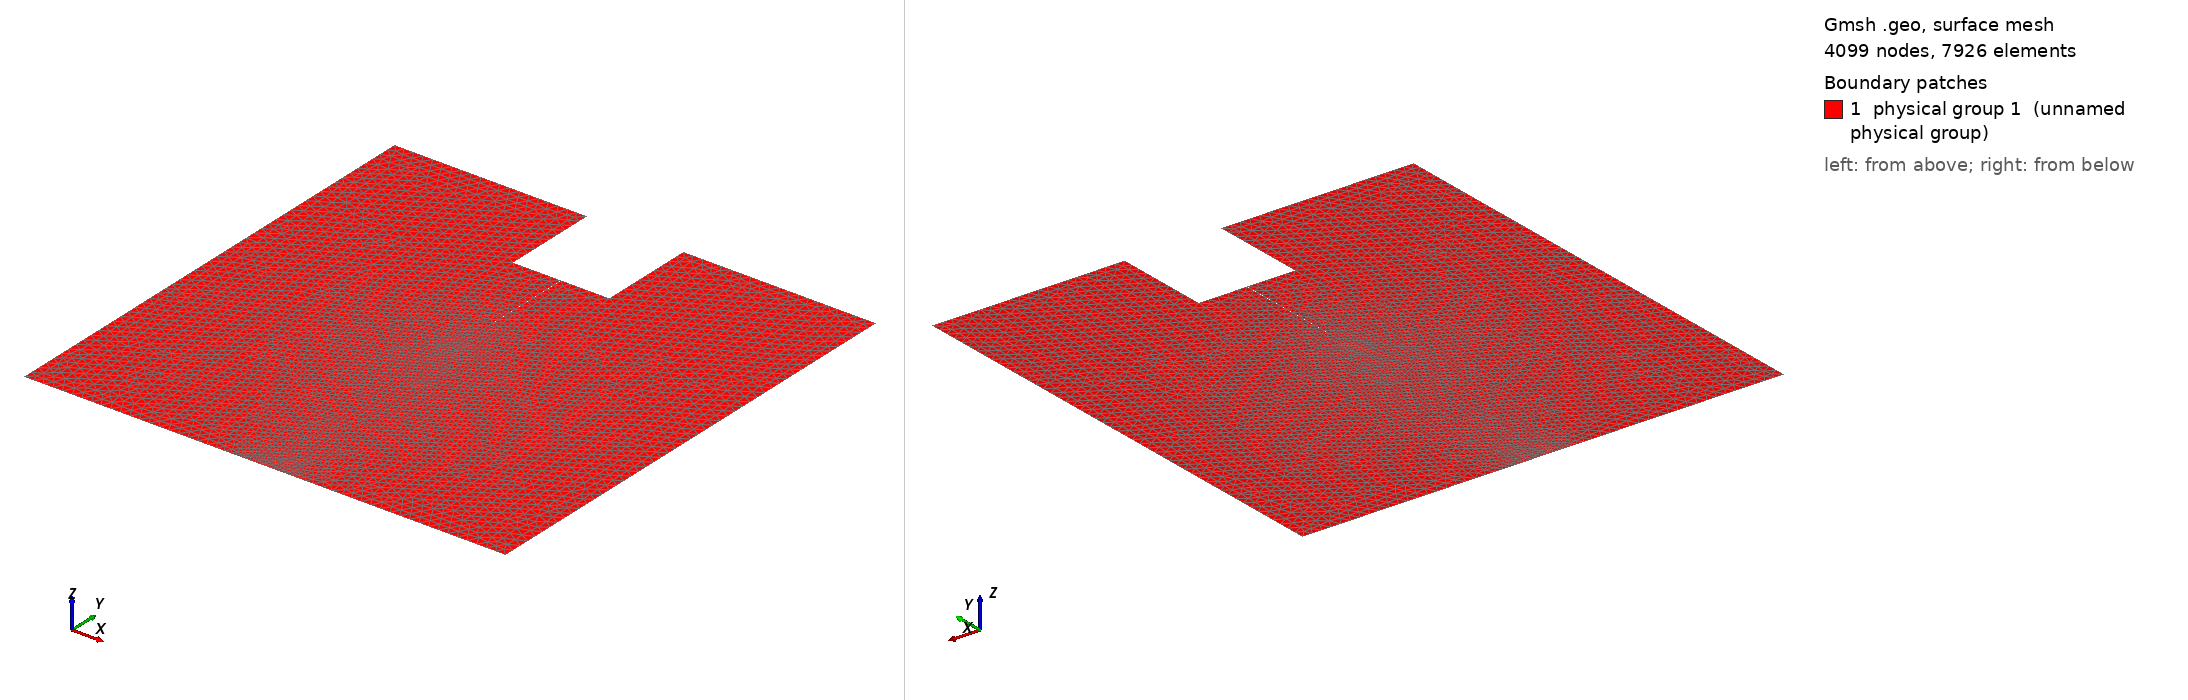

Gmsh geometry script, surface-meshed: 4099 nodes, 7926 surface elements. Boundary patches (legend numbers): 1 physical group 1 (unnamed physical group). Left view from above one corner, right view from below the opposite corner. Legend entries are the model's physical surfaces. The drawing asked Gmsh for element sizes between 1% and 20% of the model's largest extent; the script's own settings can give other sizes.

=== fendage_direct2.geo (drawn) ===

// Geometric parameters
H   = 100;  //  height of plate
L   = 100;  //  width of plate
U   = 20;   // Loading place
D   = 10;   // Dirichlet place
eps = L/30; // refined boundary
ep2 = L/2000;

// Discretization parameters
lc1 = 2;  // element size at the interior
lc2 = 1;  // element size at the crack tip
lc3 = 2; // element size at the boundary

// Coords of the tops of the crack
x5 = L/2;   y5 = H/2;
x6 = L/2+ep2/2;   y6 = H-U;
x7 = L/2-ep2/2;   y7 = H-U;

// Domain construction
Point(1) = {0.0,0.0,0.0,lc3};
Point(2) = {L,0.0,0.0,lc3};
Point(3) = {L,H,0.0,lc3};
Point(4) = {0.0,H,0.0,lc3};

Point(8) = {L/2+U/2,H,0.0,lc3};
Point(9) = {L/2-U/2,H,0.0,lc3};
Point(10) = {L/2+U/2,H-U,0.0,lc3};
Point(11) = {L/2-U/2,H-U,0.0,lc3};

Point(12) = {L/2-D/2,0.0,0.0,lc2};
Point(13) = {L/2+D/2,0.0,0.0,lc2};

Point(14) = {L/2-D,0.0,0.0,lc3};
Point(15) = {L/2+D,0.0,0.0,lc3};

//Point(11) = {eps,eps,0.0,lc1};
//Point(12) = {L-eps,eps,0.0,lc1};
//Point(13) = {L-eps,H-eps,0.0,lc1};
//Point(14) = {eps,H-eps,0.0,lc1};

// Crack tops
Point(5) = {x5, y5, 0.0, lc2};
Point(6) = {x6, y6, 0.0, lc3};
Point(7) = {x7, y7, 0.0, lc3};

Line(101)  = {1,14};
Line(102)  = {14,12};
Line(103)  = {13,15};
Line(104)  = {15,2};
Line(2)  = {2,3};
Line(3)  = {3,8};
Line(4)  = {8,10};
Line(5)  = {10,6};
Line(6)  = {6,5};
Line(7)  = {5,7};
Line(8)  = {7,11};
Line(9)  = {11,9};
Line(10) = {9,4};
Line(11) = {4,1};
Line(12) = {12,13};

//Line(11) = {11,12};
//Line(12) = {12,13};
//Line(13) = {13,14};
//Line(14) = {14,11};

Line Loop(11) = {101,102,12,103,104,2,3,4,5,6,7,8,9,10,11};
Plane Surface(1) = {11};

//Line{11} In Surface{1};
//Line{12} In Surface{1};
//Line{13} In Surface{1};
//Line{14} In Surface{1};

Physical Line(1)  = {101,102,103,104};
Physical Line(2)  = {2};
Physical Line(3)  = {3};
Physical Line(4)  = {4}; 
Physical Line(5)  = {5};
Physical Line(6)  = {6};
Physical Line(7)  = {7};
Physical Line(8)  = {8};
Physical Line(9)  = {9};
Physical Line(10) = {10};
Physical Line(11) = {11};
Physical Line(12) = {12};

Physical Surface(1) = {1};
